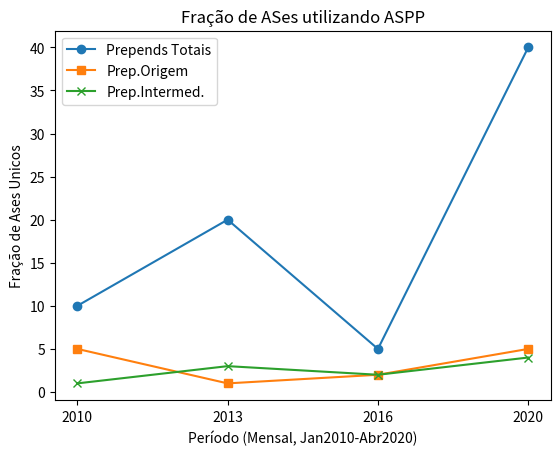

Reproduce this figure in Python.
import matplotlib.pyplot as plt





# Supondo que você leu esses dados do seu arquivo txt
# Estes são apenas dados de exemplo
total_prepends = 100  # Valor hipotético
origem_prepends = [10, 20, 5, 40]  # Lista hipotética ao longo do tempo
intermed_prepends = [5, 1, 2, 5]  # Lista hipotética ao longo do tempo
unique_ases = [1, 3, 2, 4]  # Lista hipotética ao longo do tempo

# Datas correspondentes aos seus dados
dates = ['2010', '2013', '2016', '2020']  # As datas devem corresponder aos seus dados

# Criando o gráfico
plt.plot(dates, origem_prepends, marker='o', label='Prepends Totais')
plt.plot(dates, intermed_prepends, marker='s', label='Prep.Origem')
plt.plot(dates, unique_ases, marker='x', label='Prep.Intermed.')

# Adicionando título e rótulos
plt.title('Fração de ASes utilizando ASPP')
plt.xlabel('Período (Mensal, Jan2010-Abr2020)')
plt.ylabel('Fração de Ases Unicos')

# Adicionando legenda
plt.legend()

# Mostrando o gráfico
plt.show()

#plt.savefig('plots/plot01.png')
